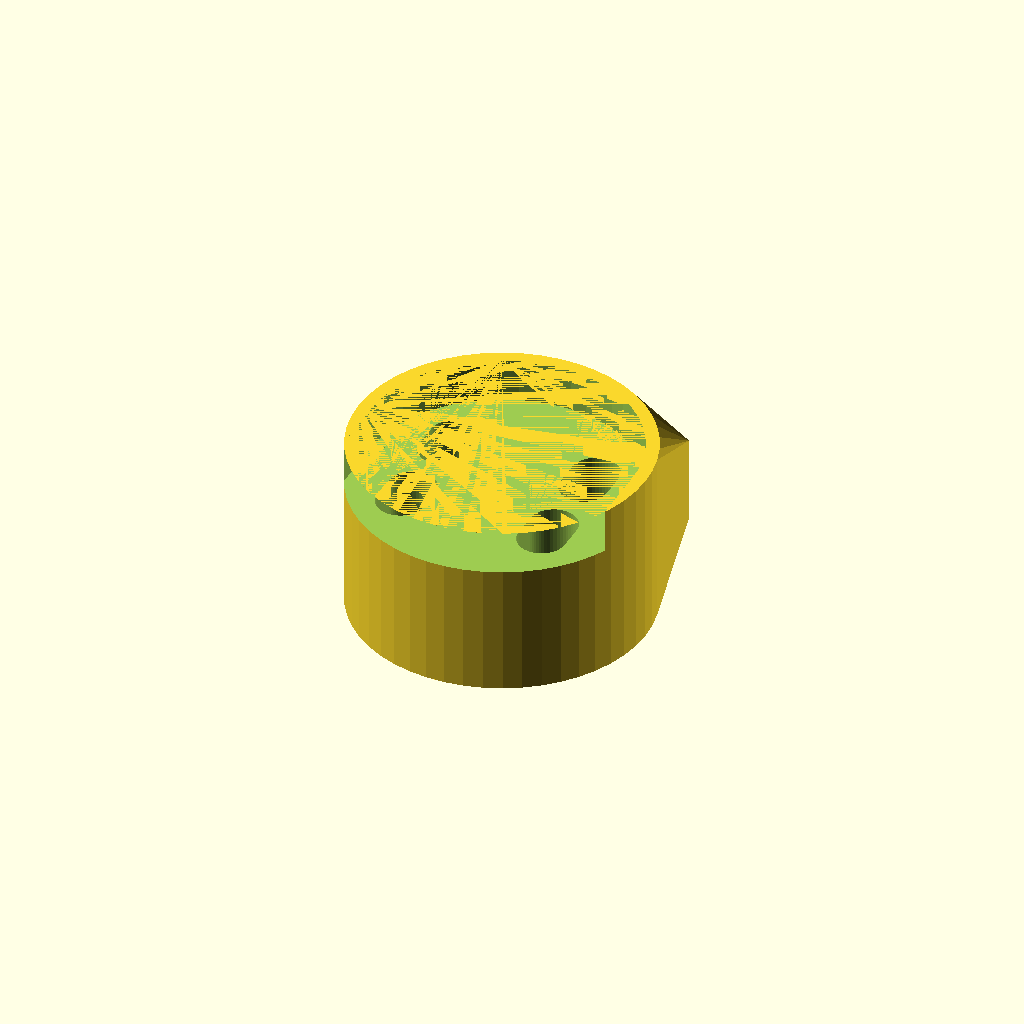
Cell 1: rendered with the file's own defaults.
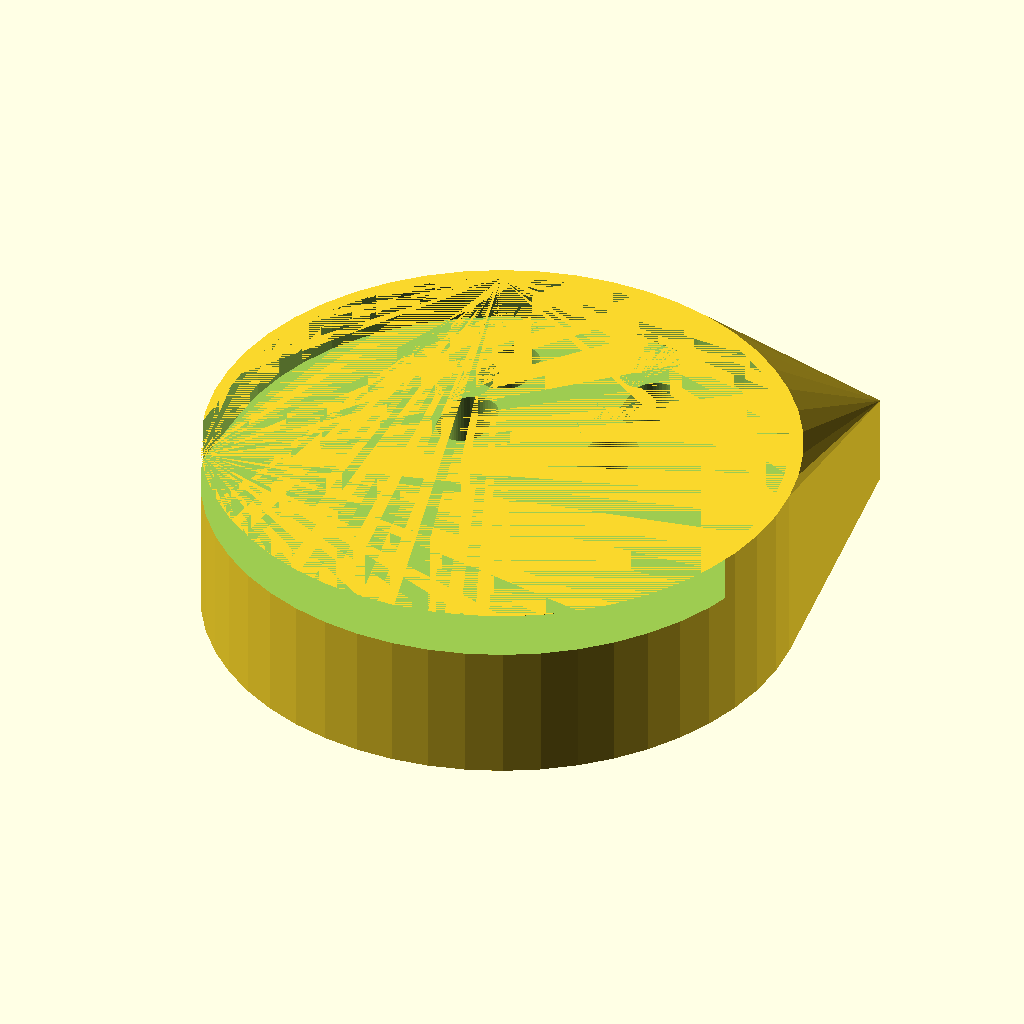
Cell 2: tassendm = 122 (everything else at default).
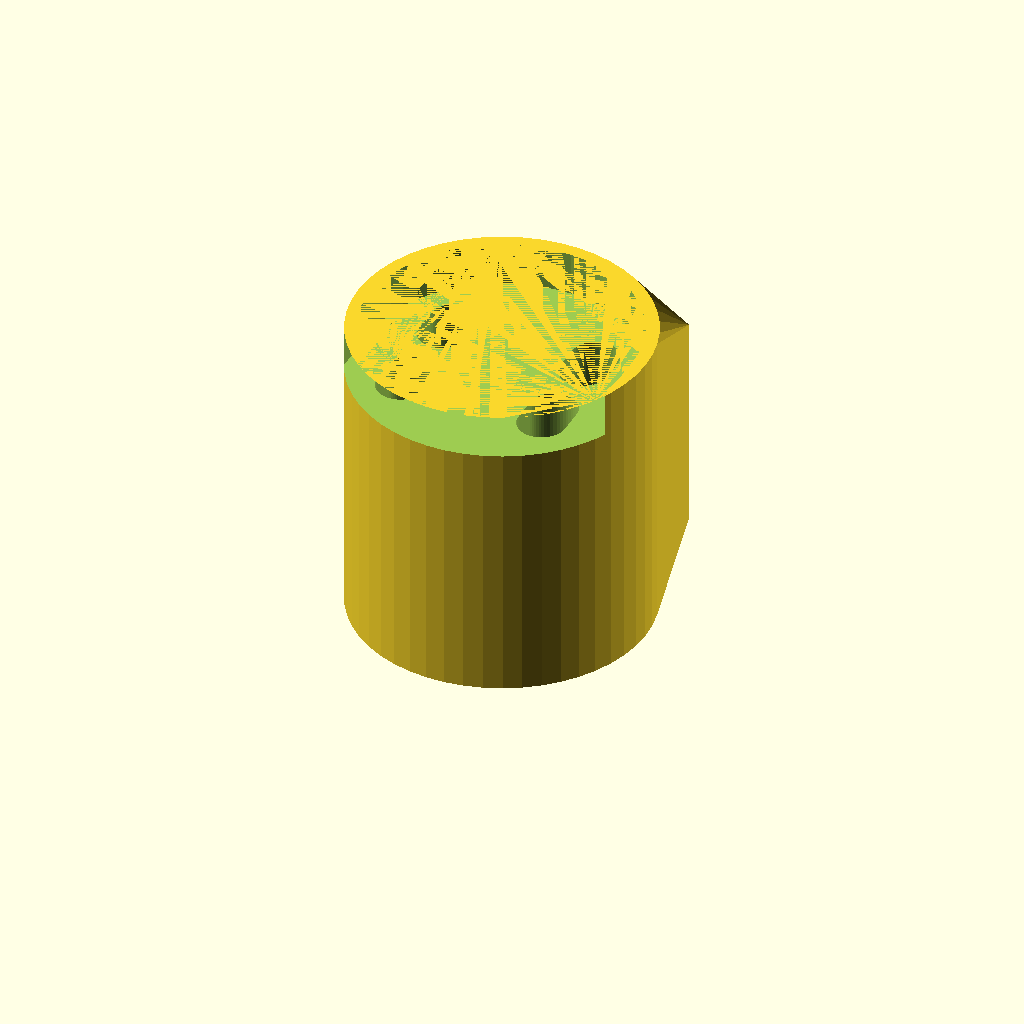
Cell 3: the same model with hoehe = 60.
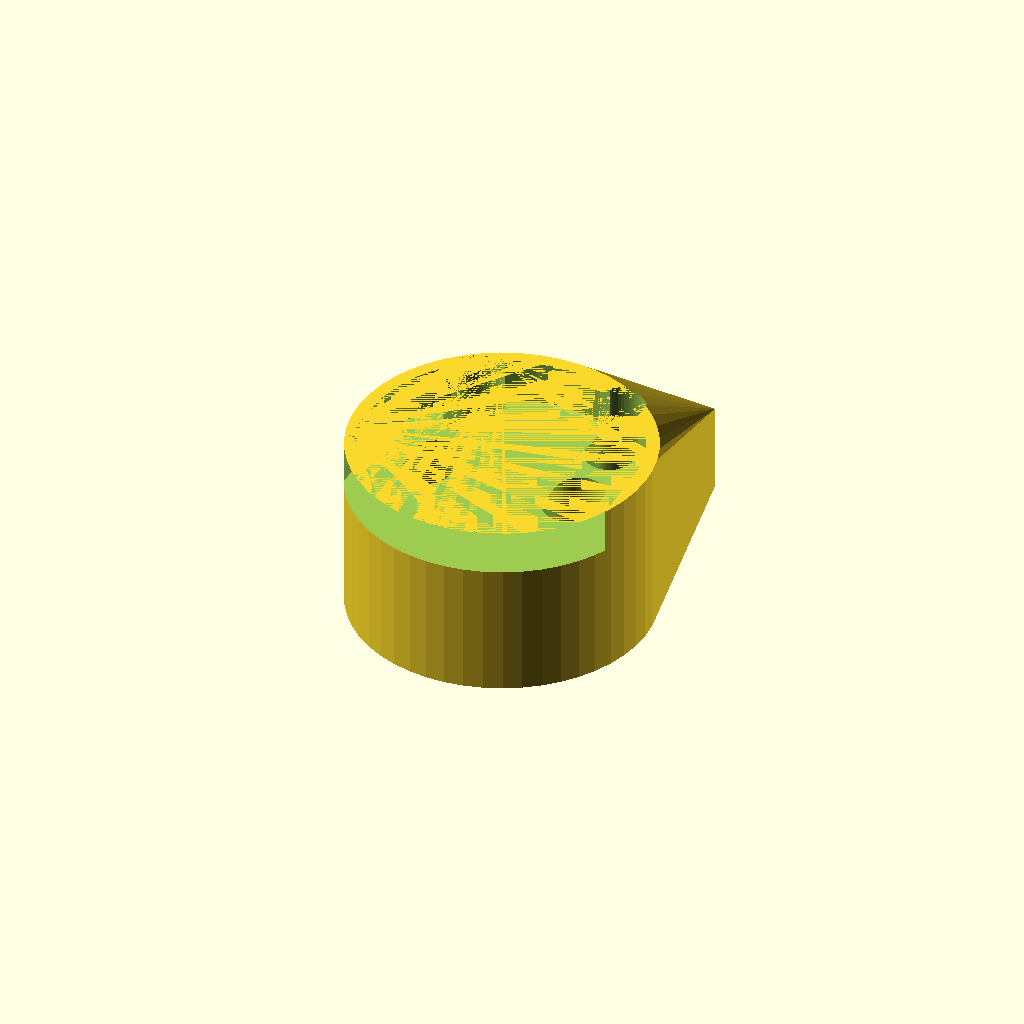
Cell 4: the same model with abstand = 26.
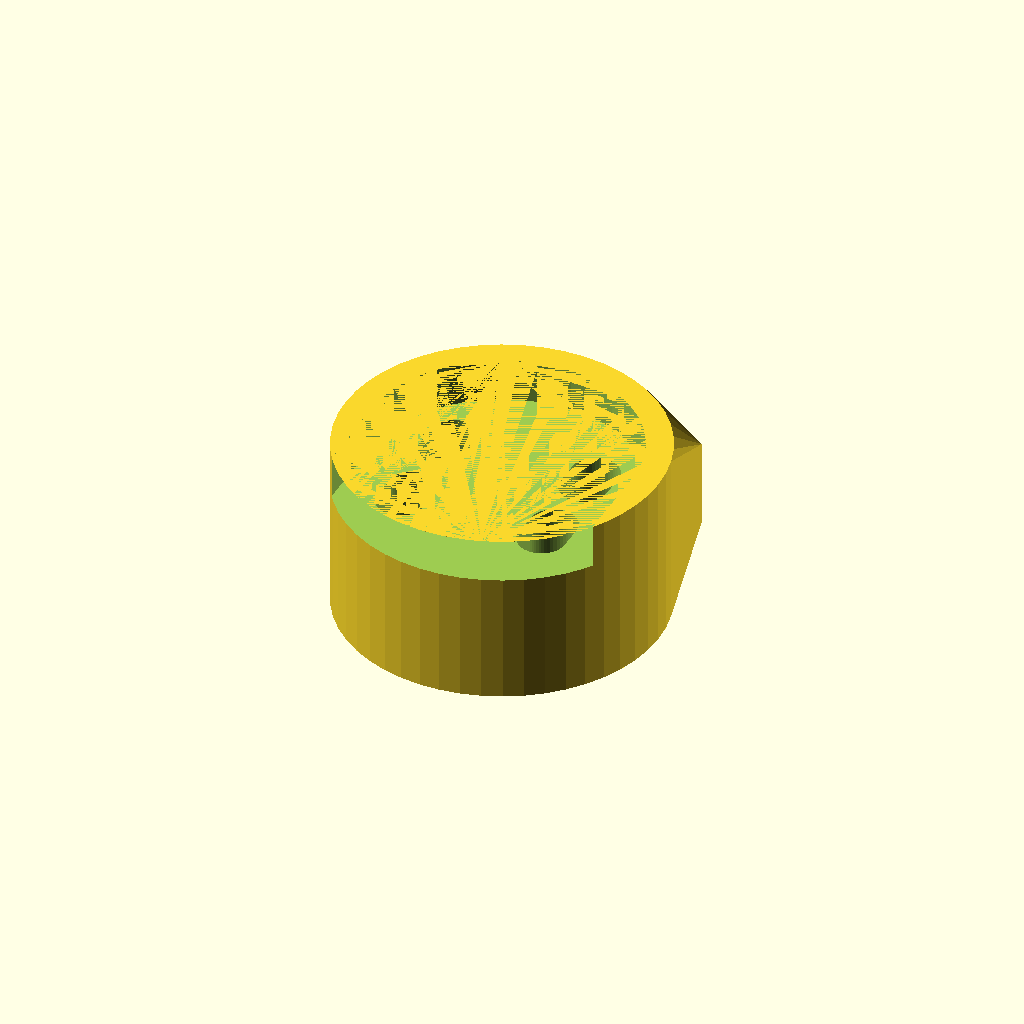
Cell 5: rand = 6 (everything else at default).
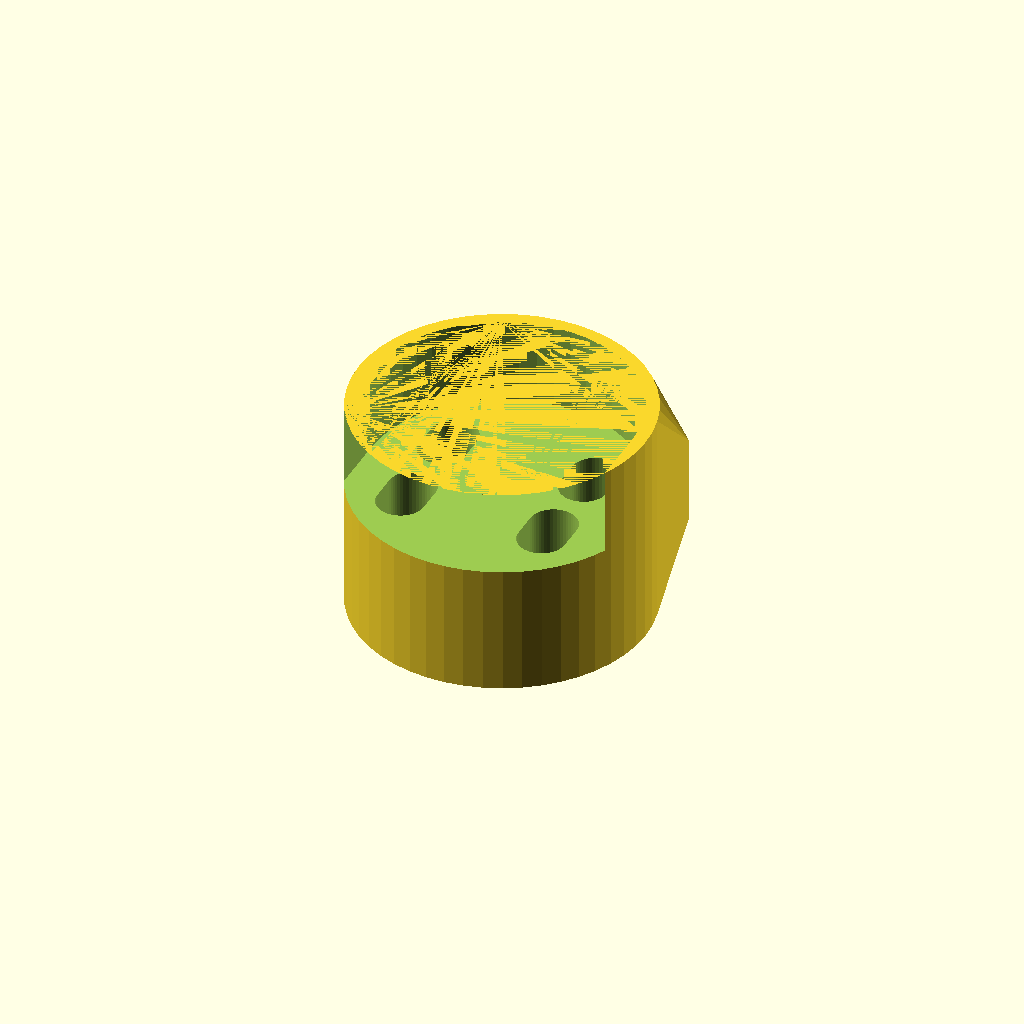
Cell 6 — randhoehe set to 20, the other parameters unchanged.
One fixed orthographic camera (rotation 55°, 0°, 25°; colour scheme Cornfield) for every cell.
The OpenSCAD source (inputs/thingiverse/thing-2263827/files/espressoadapter.scad):
tassendm = 61;

hoehe = 30;
abstand = 13;

rand = 3;
randhoehe = 10;

lochdm = 12-1.2;

breite = tassendm + 2*rand;

$fn=50;


difference() {
koerper();
translate([0,0,hoehe])
   hull() { cylinder(d=tassendm, h=randhoehe); translate([0,-tassendm,0]) cylinder(d=tassendm, h=randhoehe); }
  translate([16.5,tassendm/2+abstand-32,0]) lloch();
  translate([16.5,tassendm/2+abstand-32-21,0]) lloch();
  translate([-16.5,tassendm/2+abstand-32,0]) lloch();
  translate([-16.5,tassendm/2+abstand-32-21,0]) lloch();
}


module lloch() {
    hull() {cylinder(d=lochdm, h=hoehe+randhoehe); translate([0,-6,0])cylinder(d=lochdm, h=hoehe+randhoehe); }
}


module koerper() {
union() {
hull() {
translate([-breite/2+10,tassendm/2,0]) cube([breite-20,abstand,hoehe-10]);
cylinder(d=breite, h=hoehe+randhoehe);
}
translate([-22-0.6,tassendm/2+abstand-40,-2]) cube([1.2,10,2]);
translate([22-0.6,tassendm/2+abstand-40,-2]) cube([1.2,10,2]);
}
}
Parameter table extracted from the source (name, type, default, range or options):
tassendm: number, default 61
hoehe: number, default 30
abstand: number, default 13
rand: number, default 3
randhoehe: number, default 10
